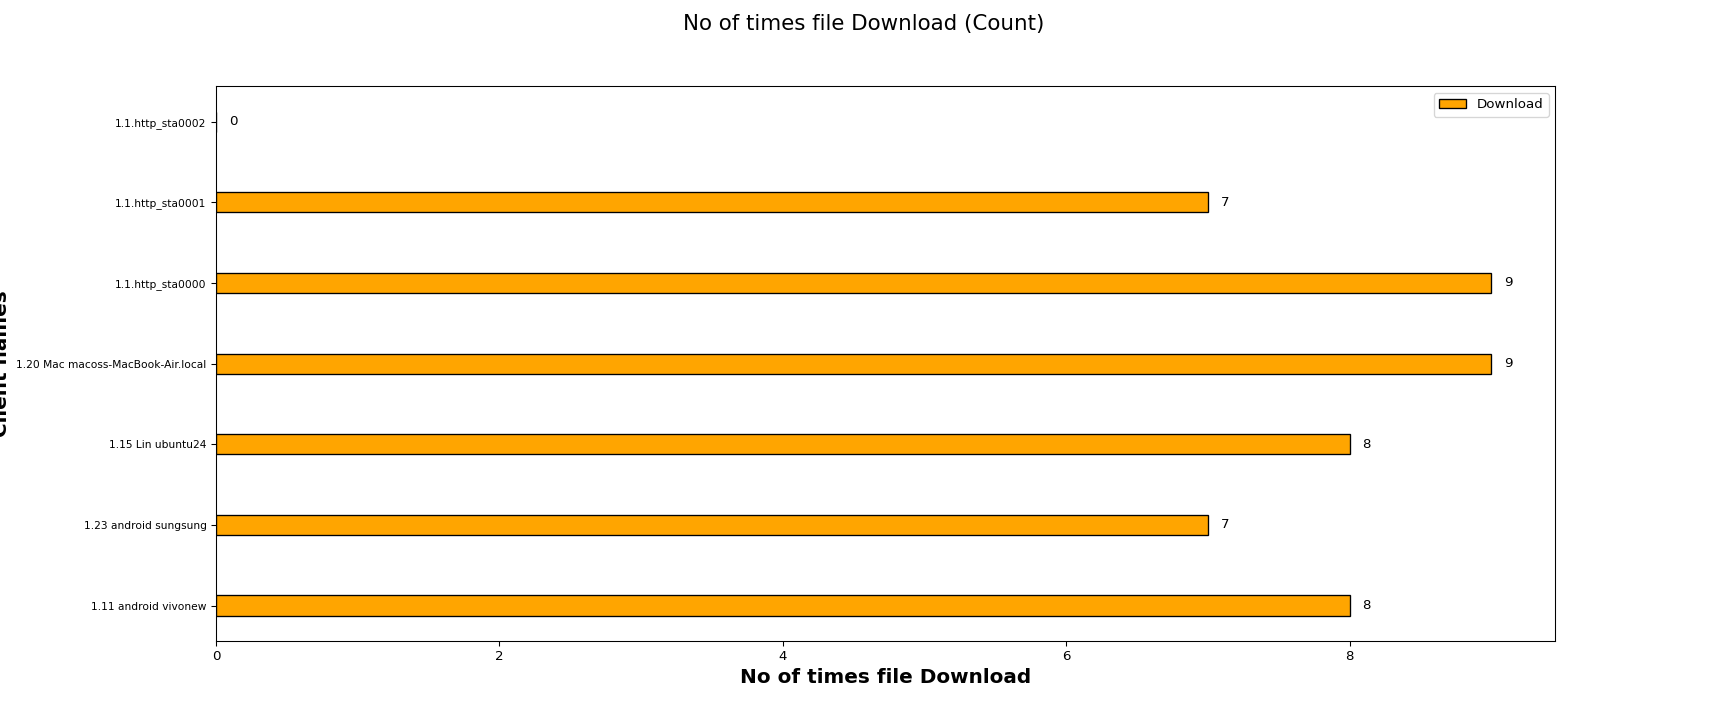

The table this chart was drawn from, first rows:
Client names, Download
1.11 android vivonew, 8
1.23 android sungsung, 7
1.15 Lin ubuntu24, 8
1.20 Mac macoss-MacBook-Air.local, 9
1.1.http_sta0000, 9
1.1.http_sta0001, 7
1.1.http_sta0002, 0
